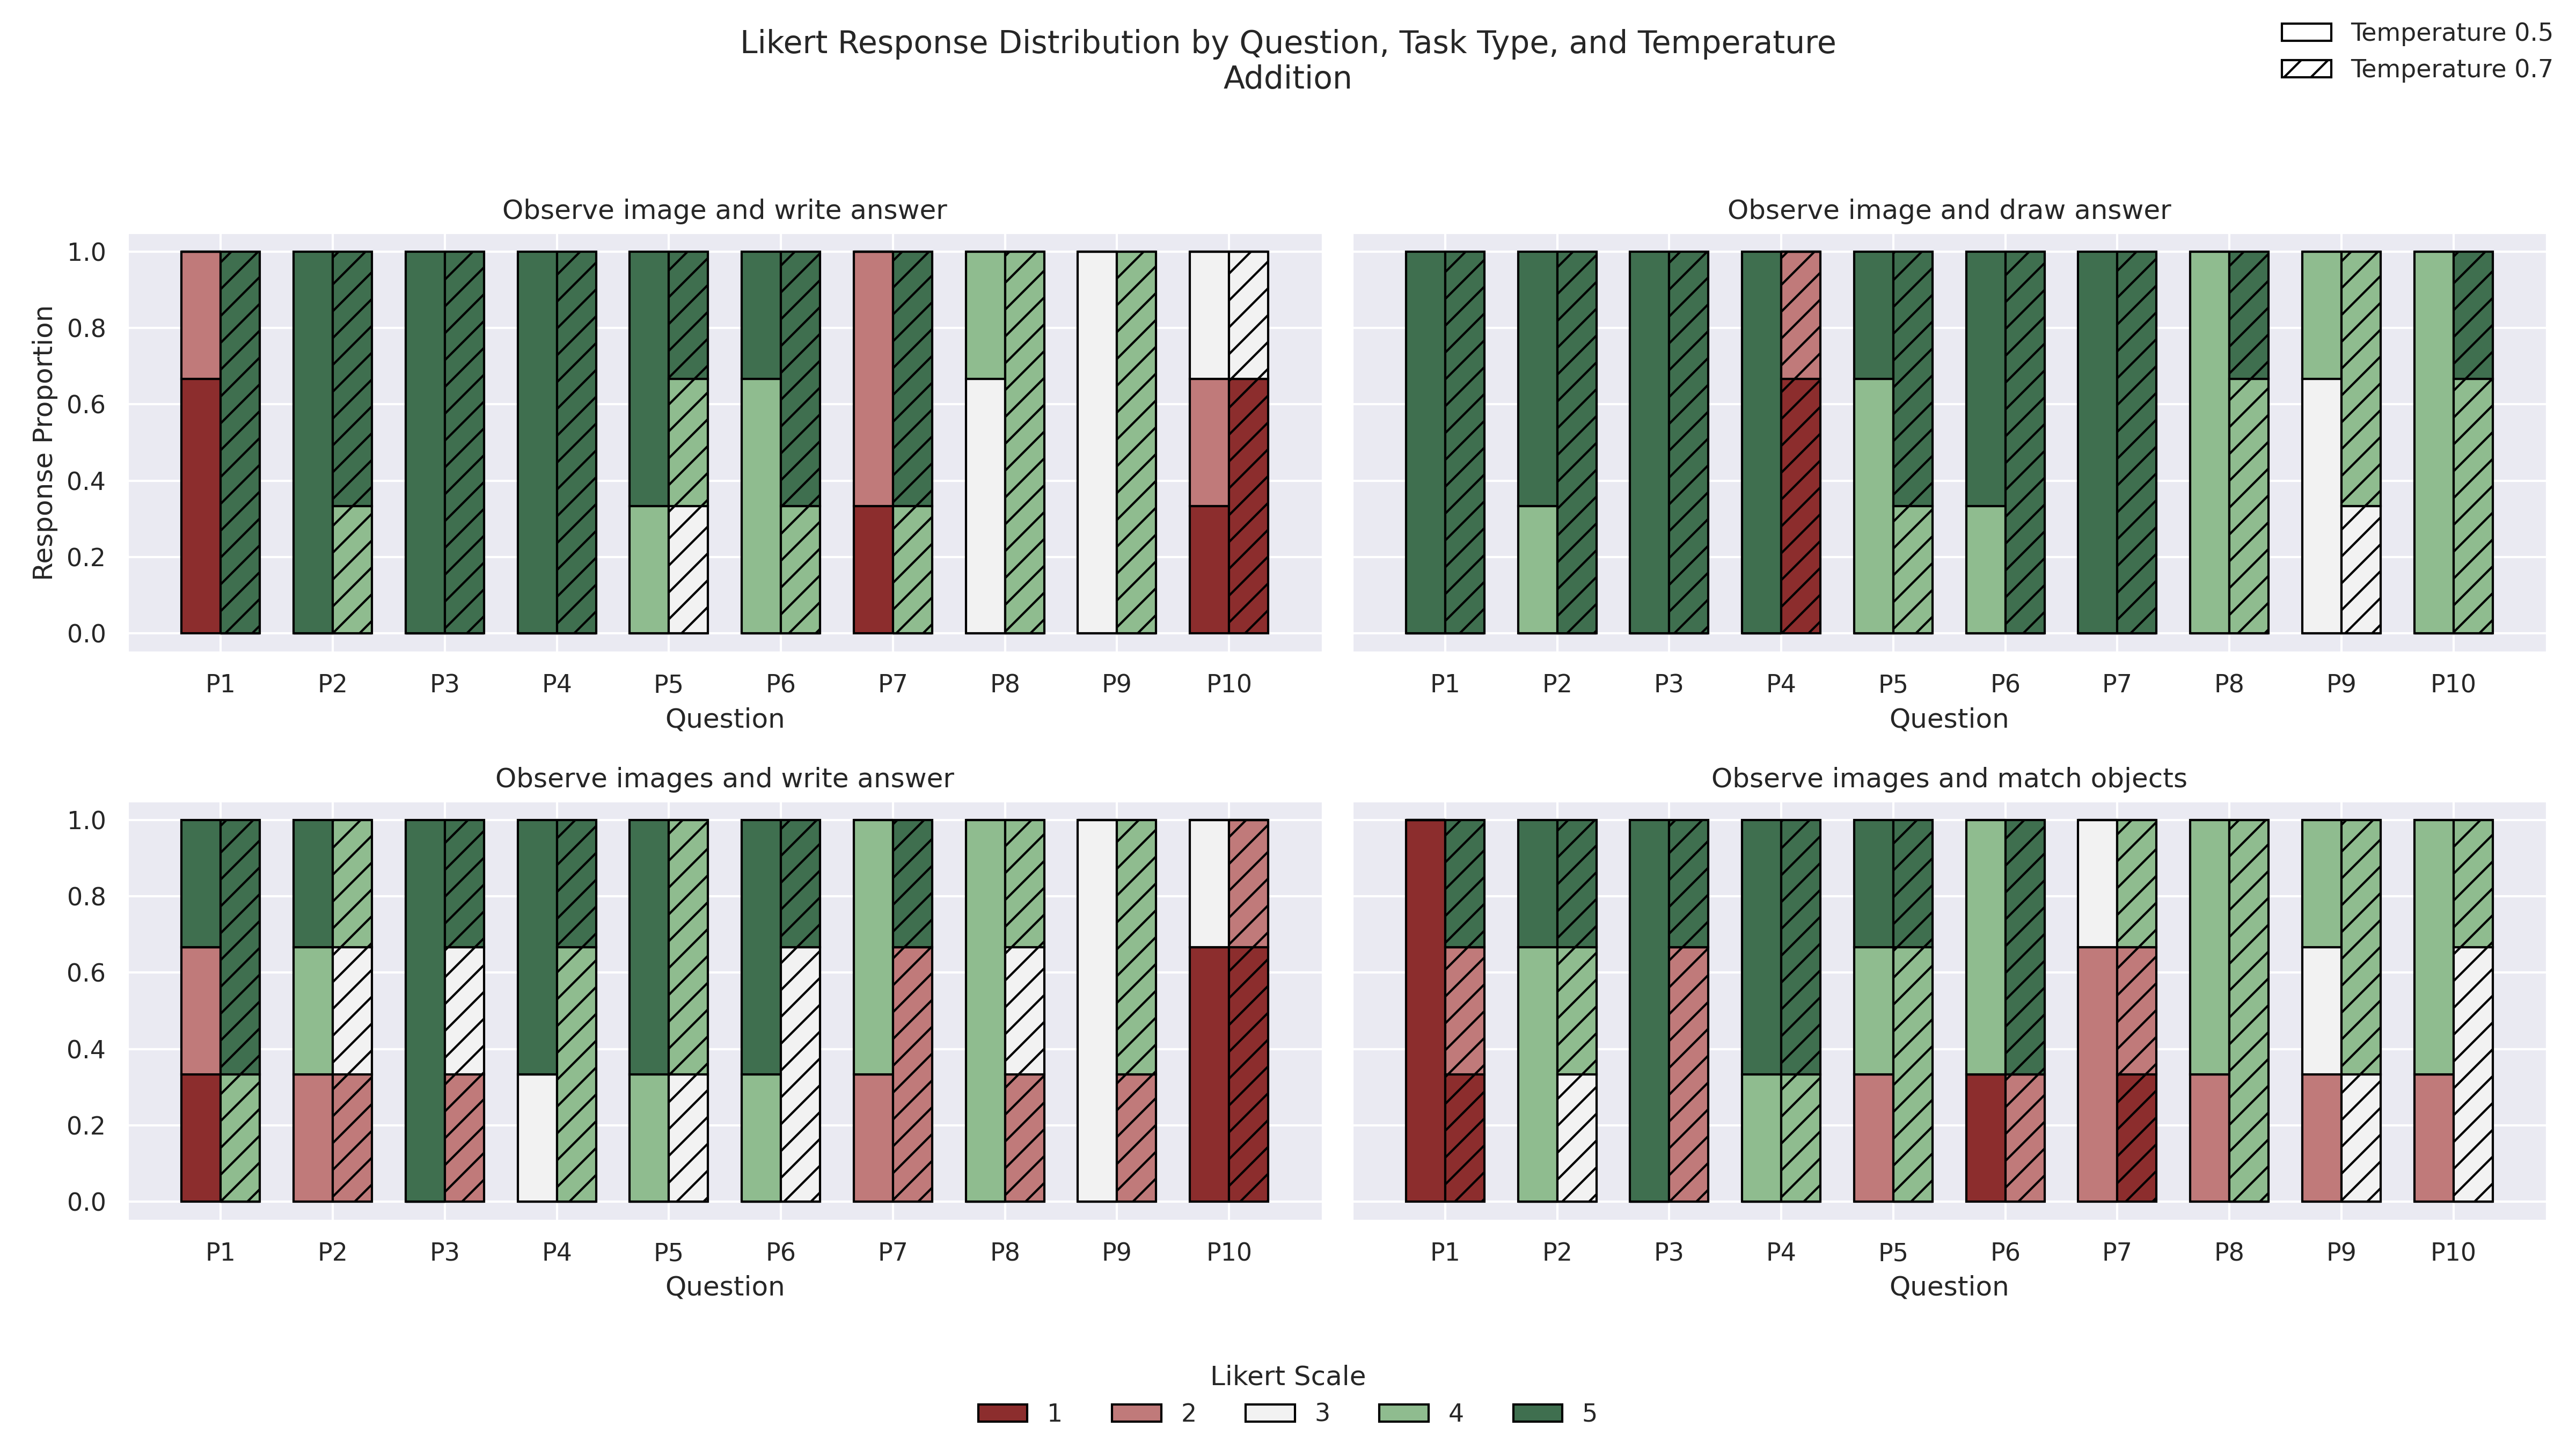

Data behind this chart, as committed beside it:
task, index_question, Mean_T0.5, Mean_T0.7, Median_T0.5, Median_T0.7, N_T0.5, N_T0.7, Std_Dev_T0.5, Std_Dev_T0.7
Observar imagem e desenhar resposta, P1, 5.00, 5.00, 5.00, 5.00, 3.00, 3.00, 0.00, 0.00
Observar imagem e desenhar resposta, P2, 4.67, 5.00, 5.00, 5.00, 3.00, 3.00, 0.58, 0.00
Observar imagem e desenhar resposta, P3, 5.00, 5.00, 5.00, 5.00, 3.00, 3.00, 0.00, 0.00
Observar imagem e desenhar resposta, P4, 5.00, 1.33, 5.00, 1.00, 3.00, 3.00, 0.00, 0.58
Observar imagem e desenhar resposta, P5, 4.33, 4.67, 4.00, 5.00, 3.00, 3.00, 0.58, 0.58
Observar imagem e desenhar resposta, P6, 4.67, 5.00, 5.00, 5.00, 3.00, 3.00, 0.58, 0.00
Observar imagem e desenhar resposta, P7, 5.00, 5.00, 5.00, 5.00, 3.00, 3.00, 0.00, 0.00
Observar imagem e desenhar resposta, P8, 4.00, 4.33, 4.00, 4.00, 3.00, 3.00, 0.00, 0.58
Observar imagem e desenhar resposta, P9, 3.33, 3.67, 3.00, 4.00, 3.00, 3.00, 0.58, 0.58
Observar imagem e desenhar resposta, P10, 4.00, 4.33, 4.00, 4.00, 3.00, 3.00, 0.00, 0.58
Observar imagem e escrever resposta, P1, 1.33, 5.00, 1.00, 5.00, 3.00, 3.00, 0.58, 0.00
Observar imagem e escrever resposta, P2, 5.00, 4.67, 5.00, 5.00, 3.00, 3.00, 0.00, 0.58
Observar imagem e escrever resposta, P3, 5.00, 5.00, 5.00, 5.00, 3.00, 3.00, 0.00, 0.00
Observar imagem e escrever resposta, P4, 5.00, 5.00, 5.00, 5.00, 3.00, 3.00, 0.00, 0.00
Observar imagem e escrever resposta, P5, 4.67, 4.00, 5.00, 4.00, 3.00, 3.00, 0.58, 1.00
Observar imagem e escrever resposta, P6, 4.33, 4.67, 4.00, 5.00, 3.00, 3.00, 0.58, 0.58
Observar imagem e escrever resposta, P7, 1.67, 4.67, 2.00, 5.00, 3.00, 3.00, 0.58, 0.58
Observar imagem e escrever resposta, P8, 3.33, 4.00, 3.00, 4.00, 3.00, 3.00, 0.58, 0.00
Observar imagem e escrever resposta, P9, 3.00, 4.00, 3.00, 4.00, 3.00, 3.00, 0.00, 0.00
Observar imagem e escrever resposta, P10, 2.00, 1.67, 2.00, 1.00, 3.00, 3.00, 1.00, 1.15
Observar imagens e escrever resposta, P1, 2.67, 4.67, 2.00, 5.00, 3.00, 3.00, 2.08, 0.58
Observar imagens e escrever resposta, P2, 3.67, 3.00, 4.00, 3.00, 3.00, 3.00, 1.53, 1.00
Observar imagens e escrever resposta, P3, 5.00, 3.33, 5.00, 3.00, 3.00, 3.00, 0.00, 1.53
Observar imagens e escrever resposta, P4, 4.33, 4.33, 5.00, 4.00, 3.00, 3.00, 1.15, 0.58
Observar imagens e escrever resposta, P5, 4.67, 3.67, 5.00, 4.00, 3.00, 3.00, 0.58, 0.58
Observar imagens e escrever resposta, P6, 4.67, 3.67, 5.00, 3.00, 3.00, 3.00, 0.58, 1.15
Observar imagens e escrever resposta, P7, 3.33, 3.00, 4.00, 2.00, 3.00, 3.00, 1.15, 1.73
Observar imagens e escrever resposta, P8, 4.00, 3.00, 4.00, 3.00, 3.00, 3.00, 0.00, 1.00
Observar imagens e escrever resposta, P9, 3.00, 3.33, 3.00, 4.00, 3.00, 3.00, 0.00, 1.15
Observar imagens e escrever resposta, P10, 1.67, 1.33, 1.00, 1.00, 3.00, 3.00, 1.15, 0.58
Observar imagens e relacionar objetos, P1, 1.00, 2.67, 1.00, 2.00, 3.00, 3.00, 0.00, 2.08
Observar imagens e relacionar objetos, P2, 4.33, 4.00, 4.00, 4.00, 3.00, 3.00, 0.58, 1.00
Observar imagens e relacionar objetos, P3, 5.00, 3.00, 5.00, 2.00, 3.00, 3.00, 0.00, 1.73
Observar imagens e relacionar objetos, P4, 4.67, 4.67, 5.00, 5.00, 3.00, 3.00, 0.58, 0.58
Observar imagens e relacionar objetos, P5, 3.67, 4.33, 4.00, 4.00, 3.00, 3.00, 1.53, 0.58
Observar imagens e relacionar objetos, P6, 3.00, 4.00, 4.00, 5.00, 3.00, 3.00, 1.73, 1.73
Observar imagens e relacionar objetos, P7, 2.33, 2.33, 2.00, 2.00, 3.00, 3.00, 0.58, 1.53
Observar imagens e relacionar objetos, P8, 3.33, 4.00, 4.00, 4.00, 3.00, 3.00, 1.15, 0.00
Observar imagens e relacionar objetos, P9, 3.00, 3.67, 3.00, 4.00, 3.00, 3.00, 1.00, 0.58
Observar imagens e relacionar objetos, P10, 3.33, 3.33, 4.00, 3.00, 3.00, 3.00, 1.15, 0.58
